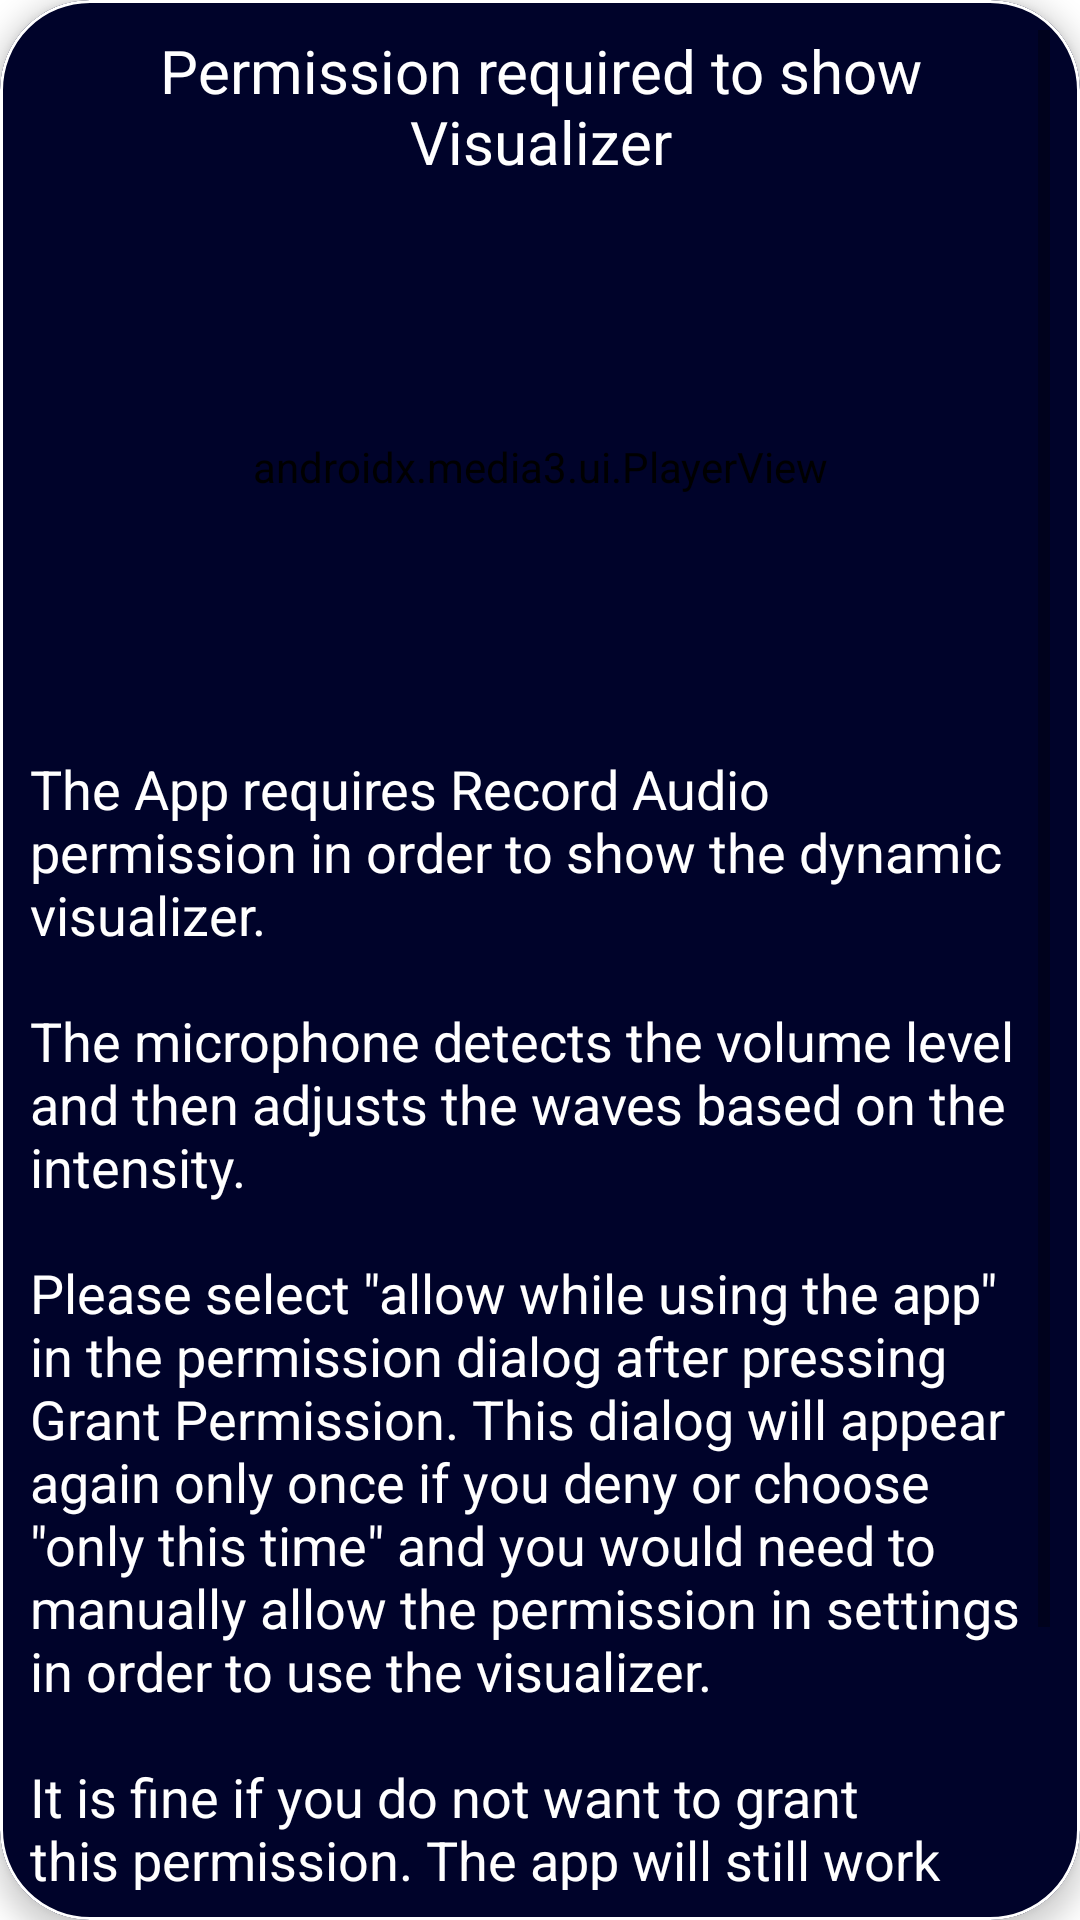

Layout XML and referenced resources for this Android screen:
<!-- AndroidManifest.xml: fallback theme Theme.MaterialComponents.DayNight.NoActionBar -->
<!-- res/layout/permission_dialog.xml -->
<?xml version="1.0" encoding="utf-8"?>
<androidx.constraintlayout.widget.ConstraintLayout xmlns:android="http://schemas.android.com/apk/res/android"
    xmlns:app="http://schemas.android.com/apk/res-auto"
    android:layout_width="match_parent"
    android:layout_height="match_parent"
    android:background="@android:color/transparent">


    <com.google.android.material.card.MaterialCardView
        android:id="@+id/card"
        android:layout_width="wrap_content"
        android:layout_height="wrap_content"
        android:layout_marginStart="10dp"
        android:layout_marginEnd="10dp"
        app:cardCornerRadius="30dp"
        app:cardBackgroundColor="@color/colorPrimary"
        app:strokeColor="@android:color/white"
        app:strokeWidth="1dp"
        app:cardElevation="5dp"
        app:contentPadding="10dp"
        app:layout_constraintBottom_toBottomOf="parent"
        app:layout_constraintEnd_toEndOf="parent"
        app:layout_constraintStart_toStartOf="parent"
        app:layout_constraintTop_toTopOf="parent">

        <ScrollView
            android:layout_width="match_parent"
            android:layout_height="wrap_content">

            <LinearLayout
                android:layout_width="match_parent"
                android:layout_height="match_parent"
                android:orientation="vertical">

                <TextView
                    android:layout_width="wrap_content"
                    android:layout_height="wrap_content"
                    android:layout_gravity="center_horizontal"
                    android:layout_marginBottom="20dp"
                    android:text="@string/permission_required_to_show_visualizer"
                    android:textAlignment="center"
                    android:textColor="@android:color/white"
                    android:textSize="20sp" />

                <androidx.media3.ui.PlayerView
                    android:id="@+id/visualizer"
                    android:layout_width="250dp"
                    android:layout_height="150dp"
                    android:layout_gravity="center_horizontal"
                    android:layout_marginBottom="20dp"
                    android:backgroundTint="@color/colorPrimary"
                    app:use_controller="false" />

                <TextView
                    android:layout_width="wrap_content"
                    android:layout_height="wrap_content"
                    android:text="@string/permission_dialog"
                    android:textColor="@android:color/white"
                    android:textSize="18sp" />

                <com.google.android.material.button.MaterialButton
                    android:id="@+id/grant_permission"
                    android:layout_width="wrap_content"
                    android:layout_height="wrap_content"
                    android:layout_gravity="center_horizontal"
                    android:layout_marginTop="10dp"
                    android:backgroundTint="@color/colorAccent"
                    android:text="@string/grant_permission"
                    android:textColor="@color/colorPrimary"
                    android:textSize="15sp"
                    app:cornerRadius="10dp"
                    app:strokeColor="@android:color/white"
                    app:strokeWidth="2dp" />

            </LinearLayout>
        </ScrollView>

    </com.google.android.material.card.MaterialCardView>
</androidx.constraintlayout.widget.ConstraintLayout>
<!-- resources referenced by this layout -->
<resources>
  <color name="colorAccent">#FF4081</color>
  <color name="colorPrimary">#00032A</color>
  <string name="grant_permission">Grant Permission</string>
  <string name="permission_dialog">The App requires Record Audio permission in order to show the dynamic visualizer.\n\nThe microphone detects the volume level and then adjusts the waves based on the intensity.\n\nPlease select  \"allow while using the app\"  in the permission dialog after pressing Grant Permission. This dialog will appear again only once if you deny or choose  \"only this time\"  and you would need to manually allow the permission in settings in order to use the visualizer.\n\nIt is fine if you do not want to grant this permission. The app will still work normally even without this permission but will not show the visualizer.</string>
  <string name="permission_required_to_show_visualizer">Permission required to show Visualizer</string>
</resources>
